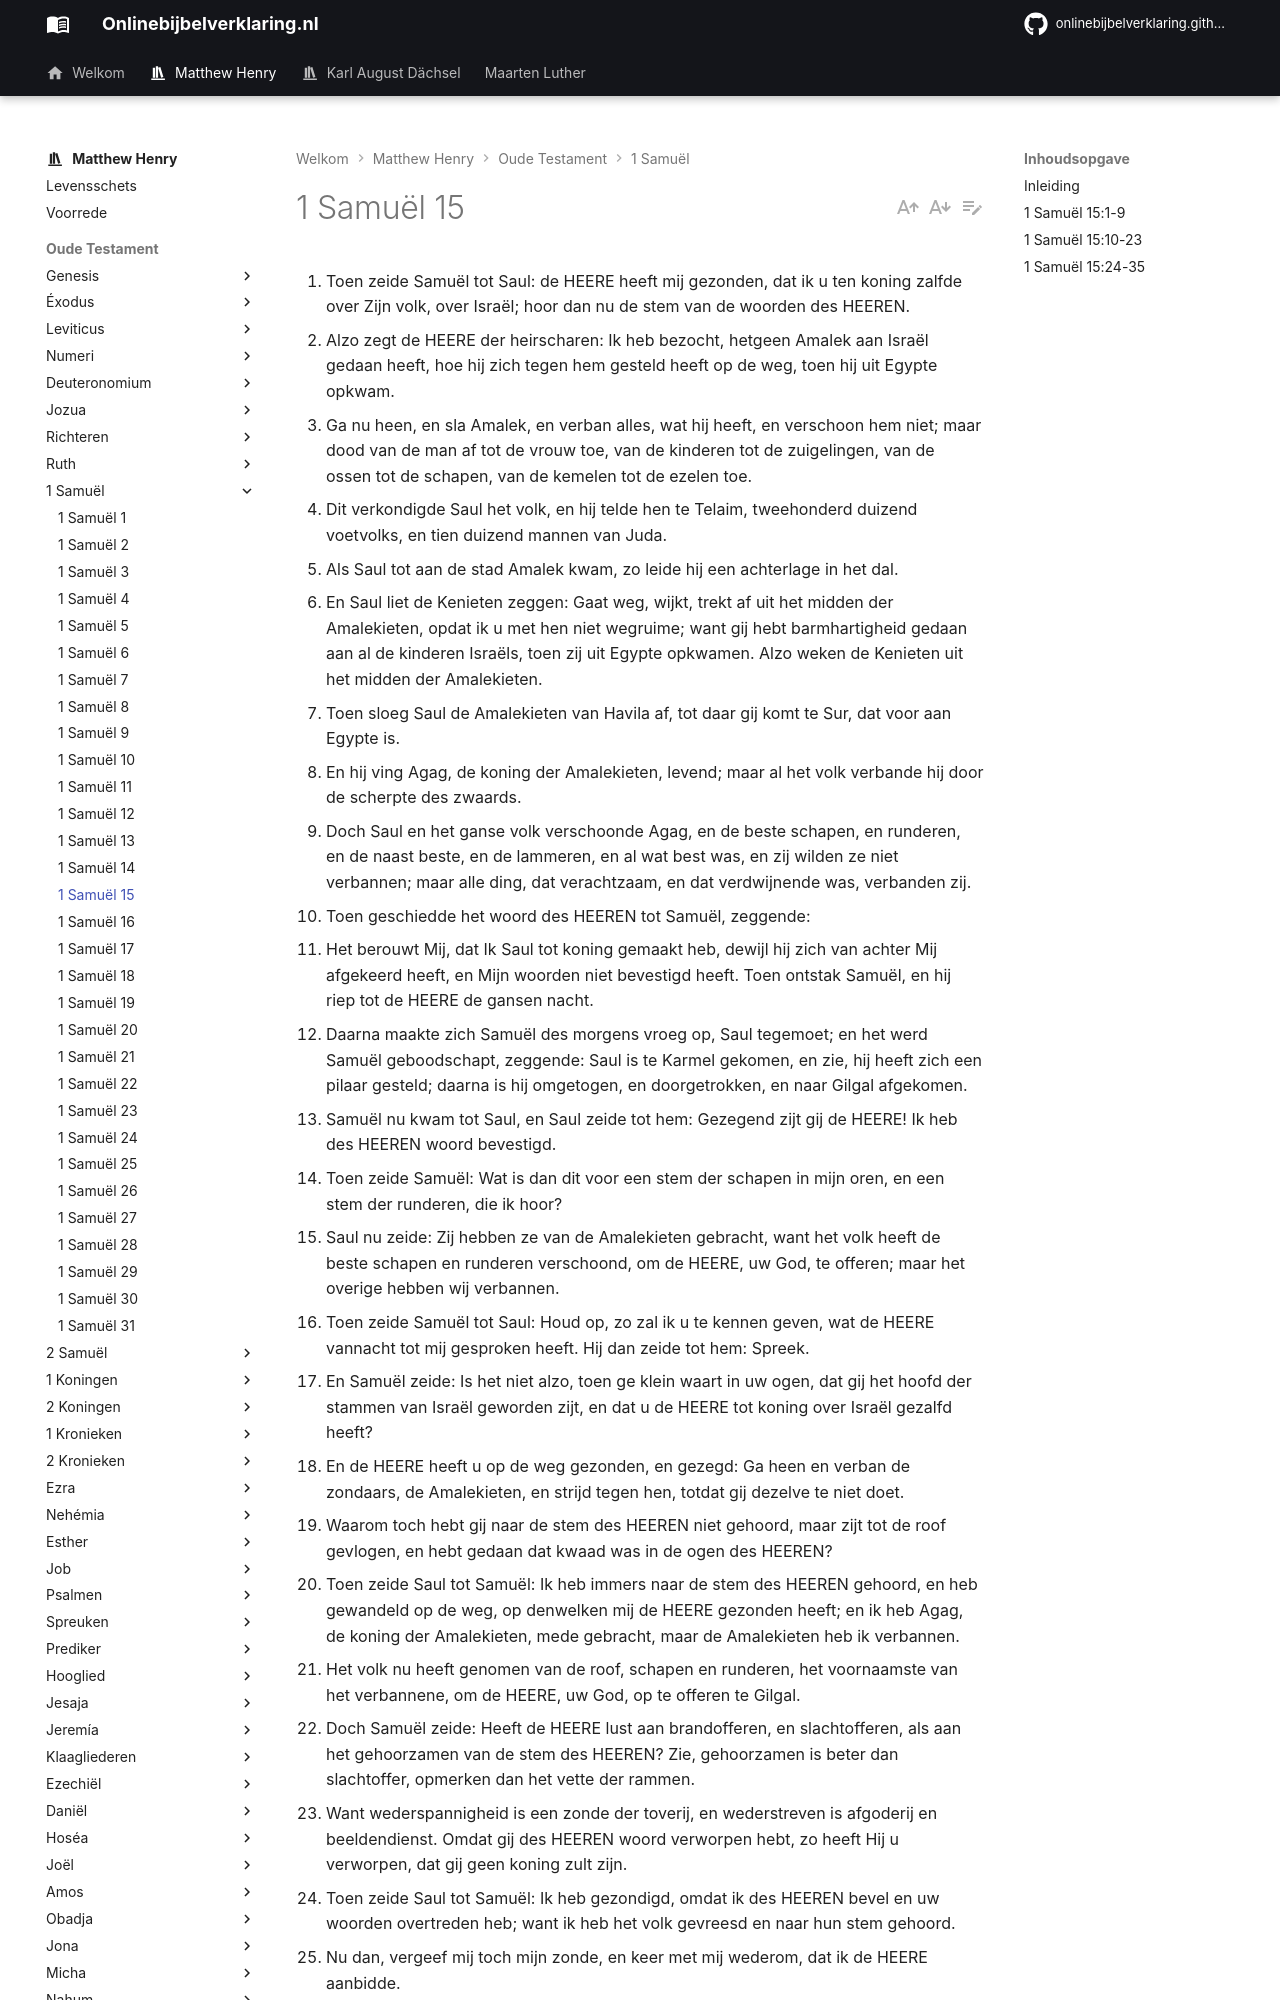

repository: onlinebijbelverklaring/onlinebijbelverklaring.github.io · page: matthewhenry/1Samuel/1Samuel15/index.html · generator: mkdocs

1. Toen zeide Samuël tot Saul: de HEERE heeft mij gezonden, dat ik u ten koning zalfde over Zijn volk, over Israël; hoor dan nu de stem van de woorden des HEEREN. 
2. Alzo zegt de HEERE der heirscharen: Ik heb bezocht, hetgeen Amalek aan Israël gedaan heeft, hoe hij zich tegen hem gesteld heeft op de weg, toen hij uit Egypte opkwam. 
3. Ga nu heen, en sla Amalek, en verban alles, wat hij heeft, en verschoon hem niet; maar dood van de man af tot de vrouw toe, van de kinderen tot de zuigelingen, van de ossen tot de schapen, van de kemelen tot de ezelen toe. 
4. Dit verkondigde Saul het volk, en hij telde hen te Telaim, tweehonderd duizend voetvolks, en tien duizend mannen van Juda. 
5. Als Saul tot aan de stad Amalek kwam, zo leide hij een achterlage in het dal. 
6. En Saul liet de Kenieten zeggen: Gaat weg, wijkt, trekt af uit het midden der Amalekieten, opdat ik u met hen niet wegruime; want gij hebt barmhartigheid gedaan aan al de kinderen Israëls, toen zij uit Egypte opkwamen. Alzo weken de Kenieten uit het midden der Amalekieten. 
7. Toen sloeg Saul de Amalekieten van Havila af, tot daar gij komt te Sur, dat voor aan Egypte is. 
8. En hij ving Agag, de koning der Amalekieten, levend; maar al het volk verbande hij door de scherpte des zwaards. 
9. Doch Saul en het ganse volk verschoonde Agag, en de beste schapen, en runderen, en de naast beste, en de lammeren, en al wat best was, en zij wilden ze niet verbannen; maar alle ding, dat verachtzaam, en dat verdwijnende was, verbanden zij. 
10. Toen geschiedde het woord des HEEREN tot Samuël, zeggende: 
11. Het berouwt Mij, dat Ik Saul tot koning gemaakt heb, dewijl hij zich van achter Mij afgekeerd heeft, en Mijn woorden niet bevestigd heeft. Toen ontstak Samuël, en hij riep tot de HEERE de gansen nacht. 
12. Daarna maakte zich Samuël des morgens vroeg op, Saul tegemoet; en het werd Samuël geboodschapt, zeggende: Saul is te Karmel gekomen, en zie, hij heeft zich een pilaar gesteld; daarna is hij omgetogen, en doorgetrokken, en naar Gilgal afgekomen. 
13. Samuël nu kwam tot Saul, en Saul zeide tot hem: Gezegend zijt gij de HEERE! Ik heb des HEEREN woord bevestigd. 
14. Toen zeide Samuël: Wat is dan dit voor een stem der schapen in mijn oren, en een stem der runderen, die ik hoor? 
15. Saul nu zeide: Zij hebben ze van de Amalekieten gebracht, want het volk heeft de beste schapen en runderen verschoond, om de HEERE, uw God, te offeren; maar het overige hebben wij verbannen. 
16. Toen zeide Samuël tot Saul: Houd op, zo zal ik u te kennen geven, wat de HEERE vannacht tot mij gesproken heeft. Hij dan zeide tot hem: Spreek. 
17. En Samuël zeide: Is het niet alzo, toen ge klein waart in uw ogen, dat gij het hoofd der stammen van Israël geworden zijt, en dat u de HEERE tot koning over Israël gezalfd heeft? 
18. En de HEERE heeft u op de weg gezonden, en gezegd: Ga heen en verban de zondaars, de Amalekieten, en strijd tegen hen, totdat gij dezelve te niet doet. 
19. Waarom toch hebt gij naar de stem des HEEREN niet gehoord, maar zijt tot de roof gevlogen, en hebt gedaan dat kwaad was in de ogen des HEEREN? 
20. Toen zeide Saul tot Samuël: Ik heb immers naar de stem des HEEREN gehoord, en heb gewandeld op de weg, op denwelken mij de HEERE gezonden heeft; en ik heb Agag, de koning der Amalekieten, mede gebracht, maar de Amalekieten heb ik verbannen. 
21. Het volk nu heeft genomen van de roof, schapen en runderen, het voornaamste van het verbannene, om de HEERE, uw God, op te offeren te Gilgal. 
22. Doch Samuël zeide: Heeft de HEERE lust aan brandofferen, en slachtofferen, als aan het gehoorzamen van de stem des HEEREN? Zie, gehoorzamen is beter dan slachtoffer, opmerken dan het vette der rammen. 
23. Want wederspannigheid is een zonde der toverij, en wederstreven is afgoderij en beeldendienst. Omdat gij des HEEREN woord verworpen hebt, zo heeft Hij u verworpen, dat gij geen koning zult zijn. 
24. Toen zeide Saul tot Samuël: Ik heb gezondigd, omdat ik des HEEREN bevel en uw woorden overtreden heb; want ik heb het volk gevreesd en naar hun stem gehoord. 
25. Nu dan, vergeef mij toch mijn zonde, en keer met mij wederom, dat ik de HEERE aanbidde. 
26. Doch Samuël zeide tot Saul: Ik zal met u niet wederkeren; omdat gij het woord des HEEREN verworpen hebt, zo heeft u de HEERE verworpen, dat gij geen koning over Israël zult zijn. 
27. Als zich Samuël omkeerde om weg te gaan, zo greep hij een slip van zijn mantel en zij scheurde. 
28. Toen zeide Samuël tot hem: De HEERE heeft heden het koninkrijk van Israël van u afgescheurd, en heeft het aan uw naaste gegeven, die beter is dan gij. 
29. En ook liegt Hij, Die de Overwinning van Israël is, niet, en het berouwt Hem niet; want Hij is geen mens, dat Hem iets berouwen zou. 
30. Hij dan zeide: Ik heb gezondigd; eer mij toch nu voor de oudsten mijns volks, en voor Israël; en keer wederom met mij, dat ik de HEERE, uw God, aanbidde. 
31. Toen keerde Samuël wederom Saul na; en Saul aanbad de HEERE. 
32. Toen zeide Samuël: Breng Agag, de koning der Amalekieten, hier tot mij; Agag nu ging tot hem weeldelijk; en Agag zeide: Voorwaar, de bitterheid des doods is geweken! 
33. Maar Samuël zeide: Gelijk als uw zwaard de vrouwen van haar kinderen beroofd heeft, alzo zal uw moeder van haar kinderen beroofd worden onder de vrouwen. Toen hieuw Samuël Agag in stukken, voor het aangezicht des HEEREN te Gilgal. 
34. Daarna ging Samuël naar Rama; en Saul ging op naar zijn huis te Gibea-Sauls. 
35. En Samuël zag Saul niet meer tot de dag zijns doods toe; eve
